Run: headless pygame with SDL's dummy video driver; simulated clock (each Clock.tick advances the game by its frame time, no real sleeping); random seed 0; keys injected as events and as key.get_pressed() state; no mouse input; restart key R tapped at the start of phases 3 and 4.
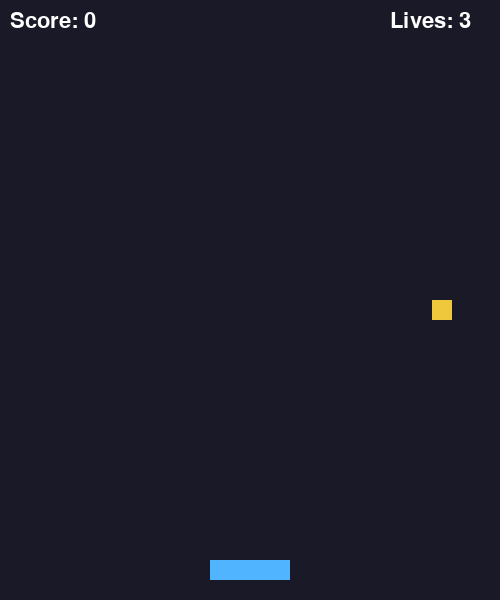
Frame 1 of 4 · flips 1–60 · no input
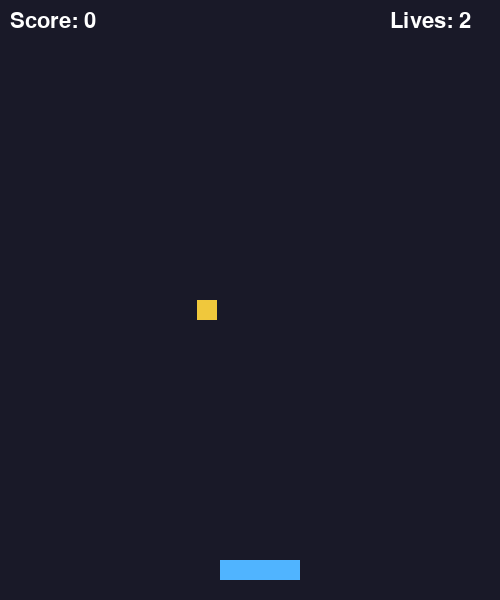
Frame 2 of 4 · flips 61–180 · tapped SPACE, RETURN · held RIGHT (→), D
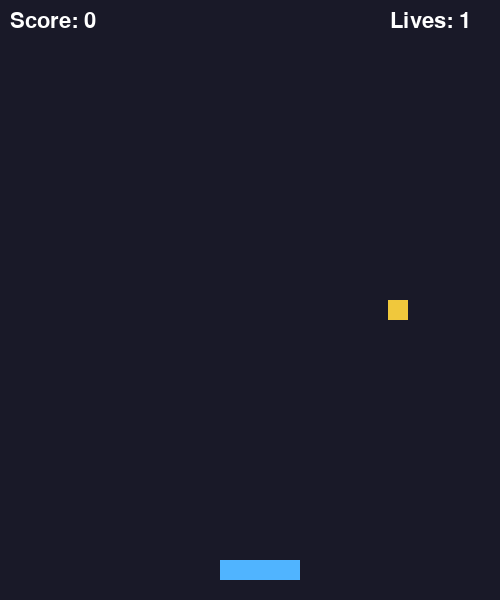
Frame 3 of 4 · flips 181–300 · tapped R · held DOWN (↓), S
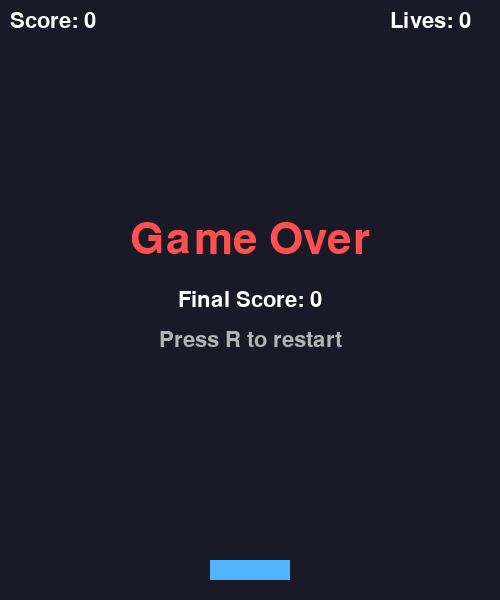
Frame 4 of 4 · flips 301–420 · tapped R · held LEFT (←), A, UP (↑), W

The pygame program that drew these frames:

"""
PS 55 - Catch the Falling Objects
Language : Python 3        Library : Pygame

Run game  :  python catch_the_falling_objects.py
Run tests :  python catch_the_falling_objects.py test
"""
import random
import sys

#Constants
WIDTH, HEIGHT = 500, 600
BASKET_W, BASKET_H, BASKET_Y = 80, 20, 560
BASKET_SPEED = 10
OBJ_SIZE = 20
OBJ_SPEED = 5
START_LIVES = 3
FPS = 60


#Core logic (pure functions, testable)
def move_basket(basket_x, key_name):
    """Move basket 10 px on LEFT/RIGHT, keep it inside window. Other keys ignored."""
    if key_name == "LEFT":
        basket_x -= BASKET_SPEED
    elif key_name == "RIGHT":
        basket_x += BASKET_SPEED
    else:
        return basket_x  # invalid key -> ignored
    return max(0, min(WIDTH - BASKET_W, basket_x))


def is_caught(basket_x, obj_x, obj_y):
    """Rect collision between basket and object."""
    return (obj_x < basket_x + BASKET_W and obj_x + OBJ_SIZE > basket_x and
            obj_y < BASKET_Y + BASKET_H and obj_y + OBJ_SIZE > BASKET_Y)


def is_missed(obj_y):
    """Object has fallen past the bottom of the window."""
    return obj_y >= HEIGHT


def new_object_x():
    return random.randint(0, WIDTH - OBJ_SIZE)  # randint(0, 480)


def update_state(score, lives, basket_x, obj_x, obj_y):
    """
    Resolve one object. Returns (score, lives, status)
    status: 'caught' | 'missed' | 'game_over' | 'falling'
    """
    if is_caught(basket_x, obj_x, obj_y):
        return score + 1, lives, "caught"
    if is_missed(obj_y):
        lives -= 1
        return score, lives, ("game_over" if lives <= 0 else "missed")
    return score, lives, "falling"


#Test cases from the problem statement
def run_tests():
    # Test Case 1: normal input
    s, l, st = update_state(0, 3, 210, 230, 545)
    assert (st, s, l) == ("caught", 1, 3)
    print(f"TC1: Object caught | Score: {s} | Lives: {l}")

    # Test Case 2: boundary
    assert move_basket(0, "LEFT") == 0
    assert move_basket(420, "RIGHT") == 420
    print("TC2: (a) Basket x = 0 (no movement)  (b) Basket x = 420 (no movement)")

    # Test Case 3: invalid key
    assert move_basket(210, "UP") == 210
    print("TC3: Key ignored. Basket x = 210")

    # Test Case 4: different valid scenario
    s, l, st = update_state(0, 3, 210, 400, 600)
    assert (st, l) == ("missed", 2)
    print(f"TC4a: Object missed | Lives: {l}")
    s, l, st = update_state(7, 1, 210, 400, 600)
    assert (st, l, s) == ("game_over", 0, 7)
    print(f"TC4b: Object missed | Lives: {l} | Game Over | Final Score: {s}")
    print("All test cases passed.")


#Game
def main():
    import pygame

    pygame.init()
    screen = pygame.display.set_mode((WIDTH, HEIGHT))
    pygame.display.set_caption("Catch the Falling Objects")
    clock = pygame.time.Clock()
    font = pygame.font.SysFont(None, 32)
    big_font = pygame.font.SysFont(None, 64)
    pygame.key.set_repeat(60, 30)  # hold key to keep moving

    def reset():
        return 0, START_LIVES, (WIDTH - BASKET_W) // 2, new_object_x(), 0

    score, lives, basket_x, obj_x, obj_y = reset()
    game_over = False

    running = True
    while running:
        for event in pygame.event.get():
            if event.type == pygame.QUIT:
                running = False
            elif event.type == pygame.KEYDOWN:
                if game_over:
                    if event.key == pygame.K_r:  # restart
                        score, lives, basket_x, obj_x, obj_y = reset()
                        game_over = False
                elif event.key == pygame.K_LEFT:
                    basket_x = move_basket(basket_x, "LEFT")
                elif event.key == pygame.K_RIGHT:
                    basket_x = move_basket(basket_x, "RIGHT")
                # any other key is ignored

        if not game_over:
            obj_y += OBJ_SPEED
            score, lives, status = update_state(score, lives, basket_x, obj_x, obj_y)
            if status in ("caught", "missed"):
                obj_x, obj_y = new_object_x(), 0
            elif status == "game_over":
                game_over = True

        # ---- Draw ----
        screen.fill((25, 25, 40))
        if not game_over:
            pygame.draw.rect(screen, (240, 200, 60), (obj_x, obj_y, OBJ_SIZE, OBJ_SIZE))
        pygame.draw.rect(screen, (80, 180, 255), (basket_x, BASKET_Y, BASKET_W, BASKET_H))
        screen.blit(font.render(f"Score: {score}", True, (255, 255, 255)), (10, 10))
        screen.blit(font.render(f"Lives: {max(lives, 0)}", True, (255, 255, 255)), (WIDTH - 110, 10))

        if game_over:
            over = big_font.render("Game Over", True, (255, 80, 80))
            final = font.render(f"Final Score: {score}", True, (255, 255, 255))
            hint = font.render("Press R to restart", True, (180, 180, 180))
            screen.blit(over, over.get_rect(center=(WIDTH // 2, 240)))
            screen.blit(final, final.get_rect(center=(WIDTH // 2, 300)))
            screen.blit(hint, hint.get_rect(center=(WIDTH // 2, 340)))

        pygame.display.flip()
        clock.tick(FPS)

    pygame.quit()


if __name__ == "__main__":
    if len(sys.argv) > 1 and sys.argv[1] == "test":
        run_tests()
    else:
        main()
